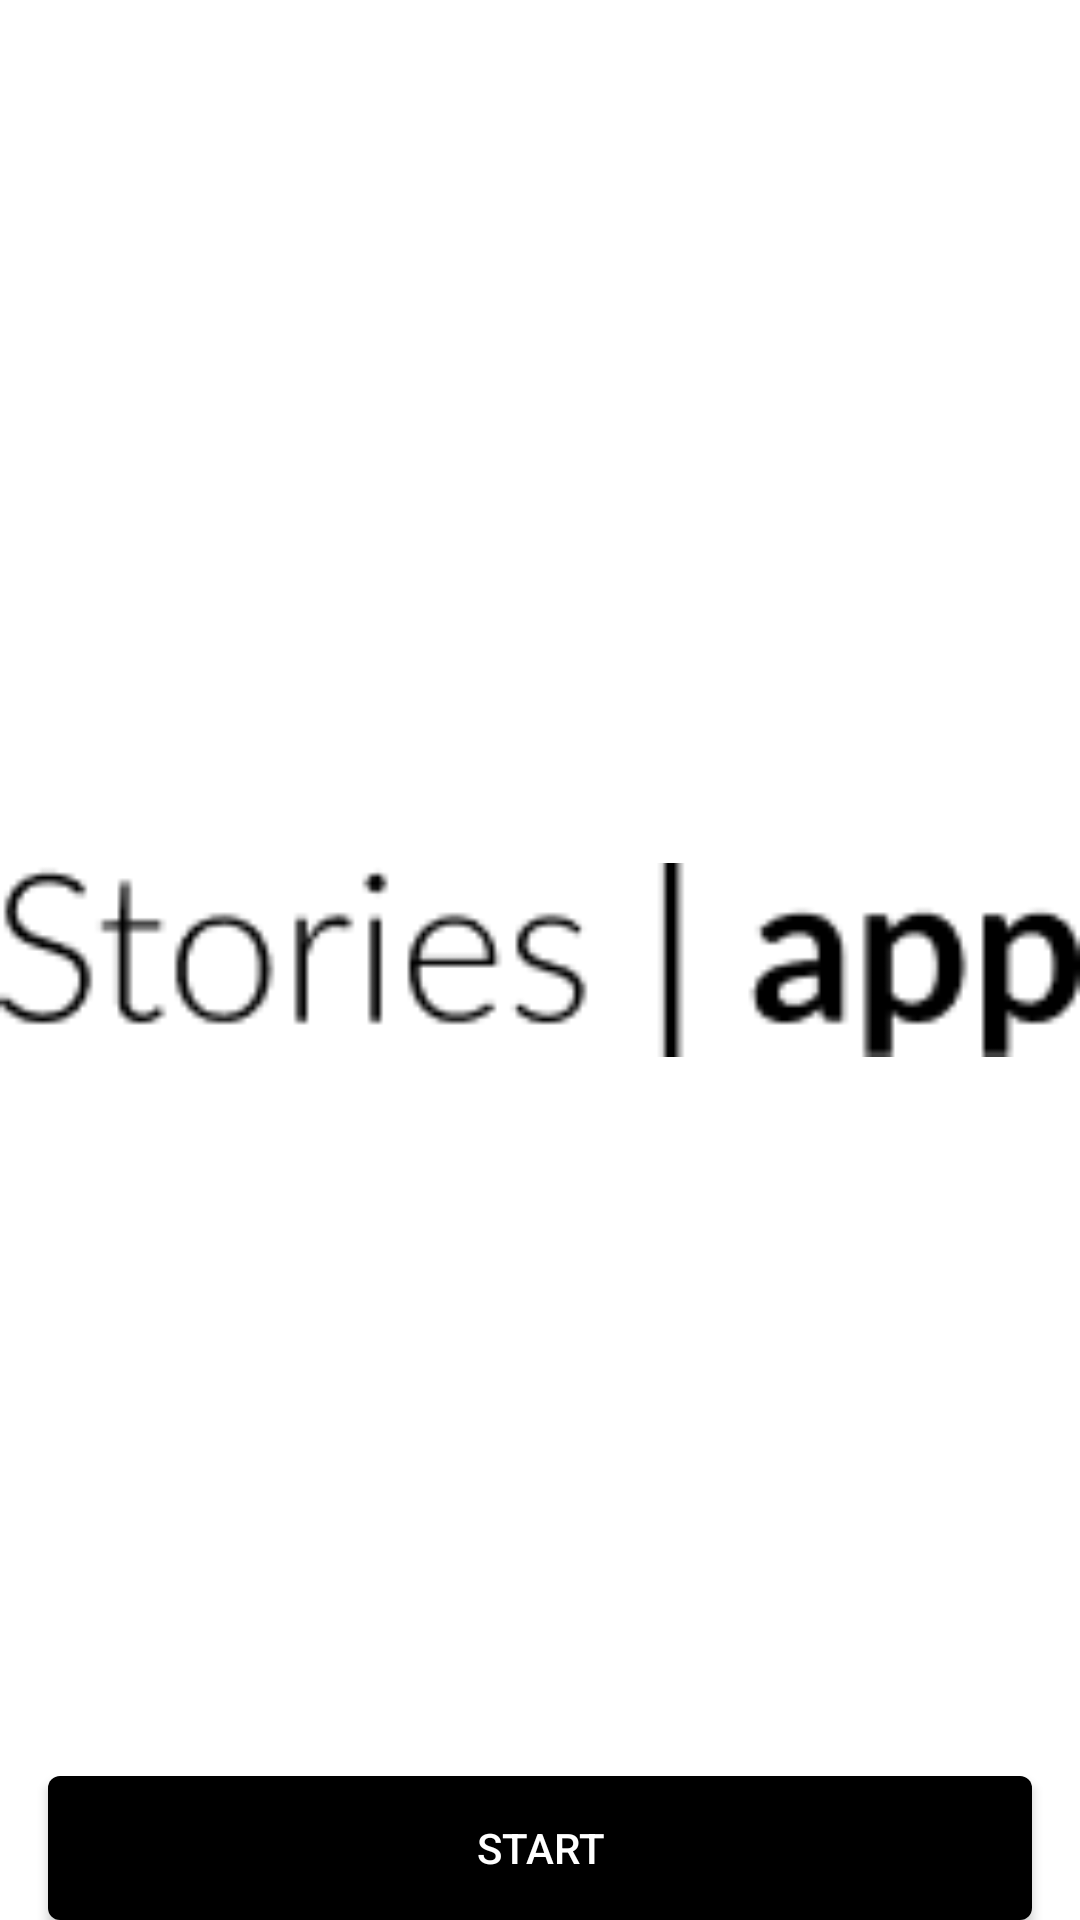

Write the Android layout XML for this screen, with the resource values it uses.
<!-- AndroidManifest.xml: application theme Theme.StoryApp.NoActionBar -->
<!-- res/layout/activity_on_boarding.xml -->
<?xml version="1.0" encoding="utf-8"?>
<androidx.constraintlayout.motion.widget.MotionLayout xmlns:android="http://schemas.android.com/apk/res/android"
    xmlns:app="http://schemas.android.com/apk/res-auto"
    xmlns:tools="http://schemas.android.com/tools"
    android:layout_width="match_parent"
    android:layout_height="match_parent"
    app:layoutDescription="@xml/activity_on_boarding_scene"
    tools:context=".presentasion.onboarding.OnBoardingActivity">

    <androidx.constraintlayout.utils.widget.ImageFilterView
        android:id="@+id/imgLogo"
        android:layout_width="@dimen/dimens_0dp"
        android:layout_height="@dimen/dimens_70dp"
        android:layout_marginStart="@dimen/dimens_32dp"
        android:layout_marginEnd="@dimen/dimens_32dp"
        app:layout_constraintBottom_toBottomOf="parent"
        app:layout_constraintEnd_toEndOf="parent"
        app:layout_constraintStart_toStartOf="parent"
        app:layout_constraintTop_toTopOf="parent"
        app:srcCompat="@drawable/stories_logo" />
    
    <androidx.appcompat.widget.AppCompatButton
        android:id="@+id/btnStart"
        android:layout_width="match_parent"
        android:layout_height="wrap_content"
        android:background="@drawable/bg_button_black"
        android:text="@string/label_start"
        android:textColor="@color/white"
        android:layout_marginStart="@dimen/dimens_16dp"
        android:layout_marginEnd="@dimen/dimens_16dp"
        android:layout_marginBottom="@dimen/dimens_0dp"
        app:layout_constraintStart_toStartOf="parent"
        app:layout_constraintEnd_toEndOf="parent"
        app:layout_constraintBottom_toBottomOf="parent"/>
    
    <com.airbnb.lottie.LottieAnimationView
        android:id="@+id/onBoarding1"
        android:layout_width="@dimen/dimens_0dp"
        android:layout_height="@dimen/dimens_300dp"
        app:lottie_autoPlay="true"
        app:lottie_loop="true"
        app:lottie_fileName="building.json"
        app:layout_constraintBottom_toBottomOf="parent"
        app:layout_constraintStart_toEndOf="parent"
        app:layout_constraintTop_toTopOf="parent"
        app:layout_constraintVertical_bias="0.3"/>

    <TextView
        android:id="@+id/tvTitleOnBoarding1"
        android:layout_width="@dimen/dimens_0dp"
        android:layout_height="wrap_content"
        android:fontFamily="sans-serif-condensed-light"
        android:gravity="center_horizontal"
        android:text="@string/label_new_stories"
        android:textColor="@color/black"
        android:textSize="@dimen/text_size_16sp"
        android:textStyle="bold"
        app:layout_constraintEnd_toEndOf="@+id/onBoarding1"
        app:layout_constraintStart_toStartOf="@+id/onBoarding1"
        app:layout_constraintTop_toBottomOf="@+id/onBoarding1" />

    <TextView
        android:id="@+id/tvDescOnBoarding1"
        android:layout_width="@dimen/dimens_0dp"
        android:layout_height="wrap_content"
        android:layout_marginTop="@dimen/dimens_8dp"
        android:fontFamily="sans-serif-condensed-light"
        android:gravity="center_horizontal"
        android:text="@string/label_desc_new_stories"
        android:textColor="@color/black"
        android:textSize="@dimen/text_size_16sp"
        app:layout_constraintEnd_toEndOf="@+id/tvTitleOnBoarding1"
        app:layout_constraintStart_toStartOf="@+id/tvTitleOnBoarding1"
        app:layout_constraintTop_toBottomOf="@+id/tvTitleOnBoarding1" />

    <com.airbnb.lottie.LottieAnimationView
        android:id="@+id/onBoarding2"
        android:layout_width="@dimen/dimens_0dp"
        android:layout_height="@dimen/dimens_300dp"
        app:lottie_autoPlay="true"
        app:lottie_loop="true"
        app:lottie_fileName="onboarding.json"
        app:layout_constraintBottom_toBottomOf="parent"
        app:layout_constraintStart_toEndOf="parent"
        app:layout_constraintTop_toTopOf="parent"
        app:layout_constraintVertical_bias="0.3"/>

    <TextView
        android:id="@+id/tvTitleOnBoarding2"
        android:layout_width="@dimen/dimens_0dp"
        android:layout_height="wrap_content"
        android:fontFamily="sans-serif-condensed-light"
        android:gravity="center_horizontal"
        android:text="@string/label_help_solution"
        android:textColor="@color/black"
        android:textSize="@dimen/text_size_16sp"
        android:textStyle="bold"
        app:layout_constraintEnd_toEndOf="@+id/onBoarding2"
        app:layout_constraintStart_toStartOf="@+id/onBoarding2"
        app:layout_constraintTop_toBottomOf="@+id/onBoarding2" />

    <TextView
        android:id="@+id/tvDescOnBoarding2"
        android:layout_width="@dimen/dimens_0dp"
        android:layout_height="wrap_content"
        android:layout_marginTop="@dimen/dimens_8dp"
        android:fontFamily="sans-serif-condensed-light"
        android:gravity="center_horizontal"
        android:text="@string/label_solution"
        android:textColor="@color/black"
        android:textSize="@dimen/text_size_16sp"
        app:layout_constraintEnd_toEndOf="@+id/tvTitleOnBoarding2"
        app:layout_constraintStart_toStartOf="@+id/tvTitleOnBoarding2"
        app:layout_constraintTop_toBottomOf="@+id/tvTitleOnBoarding2" />

    <com.airbnb.lottie.LottieAnimationView
        android:id="@+id/onBoarding3"
        android:layout_width="@dimen/dimens_0dp"
        android:layout_height="@dimen/dimens_300dp"
        app:lottie_autoPlay="true"
        app:lottie_loop="true"
        app:lottie_fileName="onboarding1.json"
        app:layout_constraintBottom_toBottomOf="parent"
        app:layout_constraintStart_toEndOf="parent"
        app:layout_constraintTop_toTopOf="parent"
        app:layout_constraintVertical_bias="0.3"/>

    <TextView
        android:id="@+id/tvTitleOnBoarding3"
        android:layout_width="@dimen/dimens_0dp"
        android:layout_height="wrap_content"
        android:fontFamily="sans-serif-condensed-light"
        android:gravity="center_horizontal"
        android:text="@string/label_sharing"
        android:textColor="@color/black"
        android:textSize="@dimen/text_size_16sp"
        android:textStyle="bold"
        app:layout_constraintEnd_toEndOf="@+id/onBoarding3"
        app:layout_constraintStart_toStartOf="@+id/onBoarding3"
        app:layout_constraintTop_toBottomOf="@+id/onBoarding3" />

    <TextView
        android:id="@+id/tvDescOnBoarding3"
        android:layout_width="@dimen/dimens_0dp"
        android:layout_height="wrap_content"
        android:layout_marginTop="@dimen/dimens_8dp"
        android:fontFamily="sans-serif-condensed-light"
        android:gravity="center_horizontal"
        android:text="@string/label_desc_sharing"
        android:textColor="@color/black"
        android:textSize="@dimen/text_size_16sp"
        app:layout_constraintEnd_toEndOf="@+id/tvTitleOnBoarding3"
        app:layout_constraintStart_toStartOf="@+id/tvTitleOnBoarding3"
        app:layout_constraintTop_toBottomOf="@+id/tvTitleOnBoarding3" />

    <com.airbnb.lottie.LottieAnimationView
        android:id="@+id/onBoarding4"
        android:layout_width="@dimen/dimens_0dp"
        android:layout_height="@dimen/dimens_300dp"
        app:lottie_autoPlay="true"
        app:lottie_loop="true"
        app:lottie_fileName="onboarding2.json"
        app:layout_constraintBottom_toBottomOf="parent"
        app:layout_constraintStart_toEndOf="parent"
        app:layout_constraintTop_toTopOf="parent"
        app:layout_constraintVertical_bias="0.3"/>

    <TextView
        android:id="@+id/tvTitleOnBoarding4"
        android:layout_width="@dimen/dimens_0dp"
        android:layout_height="wrap_content"
        android:fontFamily="sans-serif-condensed-light"
        android:gravity="center_horizontal"
        android:text="@string/label_connection"
        android:textColor="@color/black"
        android:textSize="@dimen/text_size_16sp"
        android:textStyle="bold"
        app:layout_constraintEnd_toEndOf="@+id/onBoarding4"
        app:layout_constraintStart_toStartOf="@+id/onBoarding4"
        app:layout_constraintTop_toBottomOf="@+id/onBoarding4" />

    <TextView
        android:id="@+id/tvDescOnBoarding4"
        android:layout_width="@dimen/dimens_0dp"
        android:layout_height="wrap_content"
        android:layout_marginTop="@dimen/dimens_8dp"
        android:fontFamily="sans-serif-condensed-light"
        android:gravity="center_horizontal"
        android:text="@string/label_desc_connection"
        android:textColor="@color/black"
        android:textSize="@dimen/text_size_16sp"
        app:layout_constraintEnd_toEndOf="@+id/tvTitleOnBoarding4"
        app:layout_constraintStart_toStartOf="@+id/tvTitleOnBoarding4"
        app:layout_constraintTop_toBottomOf="@+id/tvTitleOnBoarding4" />

    <androidx.constraintlayout.utils.widget.ImageFilterView
        android:id="@+id/dotOnBoarding1"
        android:layout_width="@dimen/dimens_10dp"
        android:layout_height="@dimen/dimens_10dp"
        android:layout_marginStart="@dimen/dimens_32dp"
        app:altSrc="@drawable/ic_circle_full_24"
        app:layout_constraintEnd_toStartOf="@+id/dotOnBoarding2"
        app:layout_constraintHorizontal_bias="0.5"
        app:layout_constraintStart_toStartOf="parent"
        app:layout_constraintTop_toBottomOf="parent"
        app:srcCompat="@drawable/ic_circle_24"
        app:tint="@color/black" />

    <androidx.constraintlayout.utils.widget.ImageFilterView
        android:id="@+id/dotOnBoarding2"
        android:layout_width="@dimen/dimens_10dp"
        android:layout_height="@dimen/dimens_10dp"
        app:altSrc="@drawable/ic_circle_full_24"
        app:layout_constraintBottom_toBottomOf="@+id/dotOnBoarding1"
        app:layout_constraintEnd_toStartOf="@+id/dotOnBoarding3"
        app:layout_constraintHorizontal_bias="0.5"
        app:layout_constraintStart_toEndOf="@+id/dotOnBoarding1"
        app:layout_constraintTop_toTopOf="@+id/dotOnBoarding1"
        app:layout_constraintVertical_bias="0.0"
        app:srcCompat="@drawable/ic_circle_24"
        app:tint="@color/black" />

    <androidx.constraintlayout.utils.widget.ImageFilterView
        android:id="@+id/dotOnBoarding3"
        android:layout_width="@dimen/dimens_10dp"
        android:layout_height="@dimen/dimens_10dp"
        app:altSrc="@drawable/ic_circle_full_24"
        app:layout_constraintBottom_toBottomOf="@+id/dotOnBoarding2"
        app:layout_constraintEnd_toStartOf="@+id/dotOnBoarding4"
        app:layout_constraintHorizontal_bias="0.5"
        app:layout_constraintStart_toEndOf="@+id/dotOnBoarding2"
        app:layout_constraintTop_toTopOf="@+id/dotOnBoarding2"
        app:layout_constraintVertical_bias="0.0"
        app:srcCompat="@drawable/ic_circle_24"
        app:tint="@color/black" />

    <androidx.constraintlayout.utils.widget.ImageFilterView
        android:id="@+id/dotOnBoarding4"
        android:layout_width="@dimen/dimens_10dp"
        android:layout_height="@dimen/dimens_10dp"
        android:layout_marginEnd="@dimen/dimens_32dp"
        app:altSrc="@drawable/ic_circle_full_24"
        app:layout_constraintBottom_toBottomOf="@+id/dotOnBoarding3"
        app:layout_constraintEnd_toEndOf="parent"
        app:layout_constraintStart_toEndOf="@+id/dotOnBoarding3"
        app:layout_constraintTop_toTopOf="@+id/dotOnBoarding3"
        app:layout_constraintVertical_bias="0.0"
        app:srcCompat="@drawable/ic_circle_24"
        app:tint="@color/black" />
</androidx.constraintlayout.motion.widget.MotionLayout>
<!-- resources referenced by this layout -->
<resources>
  <color name="black">#FF000000</color>
  <color name="white">#FFFFFFFF</color>
  <dimen name="dimens_0dp">0dp</dimen>
  <dimen name="dimens_10dp">10dp</dimen>
  <dimen name="dimens_16dp">16dp</dimen>
  <dimen name="dimens_300dp">300dp</dimen>
  <dimen name="dimens_32dp">32dp</dimen>
  <dimen name="dimens_70dp">70dp</dimen>
  <dimen name="dimens_8dp">8dp</dimen>
  <dimen name="text_size_16sp">16sp</dimen>
  <!-- drawable bg_button_black (drawable) -->
  <shape
      xmlns:android="http://schemas.android.com/apk/res/android"
      android:shape="rectangle">
  
      <corners android:radius="@dimen/dimens_4dp" />
      <solid android:color="@android:color/black" />
  </shape>
  <!-- drawable stories_logo: png bitmap (drawable, 1861 bytes) -->
  <string name="label_connection">Connection</string>
  <string name="label_desc_connection">When giving solutions and giving tips &amp; tricks, we can also get to know each other and connect with each other</string>
  <string name="label_desc_new_stories">Create your stories and complaints easily anywhere and anytime</string>
  <string name="label_desc_sharing">You can also post tips &amp; tricks as well as the obstacles you are facing.</string>
  <string name="label_help_solution">Help</string>
  <string name="label_new_stories">New Stories</string>
  <string name="label_sharing">Sharing</string>
  <string name="label_solution">View a story and give a solution to every post that needs help easily anywhere and anytime.</string>
  <string name="label_start">Start</string>
  <style name="Theme.StoryApp.NoActionBar">
          <item name="windowActionBar">false</item>
          <item name="windowNoTitle">true</item>
      </style>
  <dimen name="dimens_4dp">4dp</dimen>
</resources>
